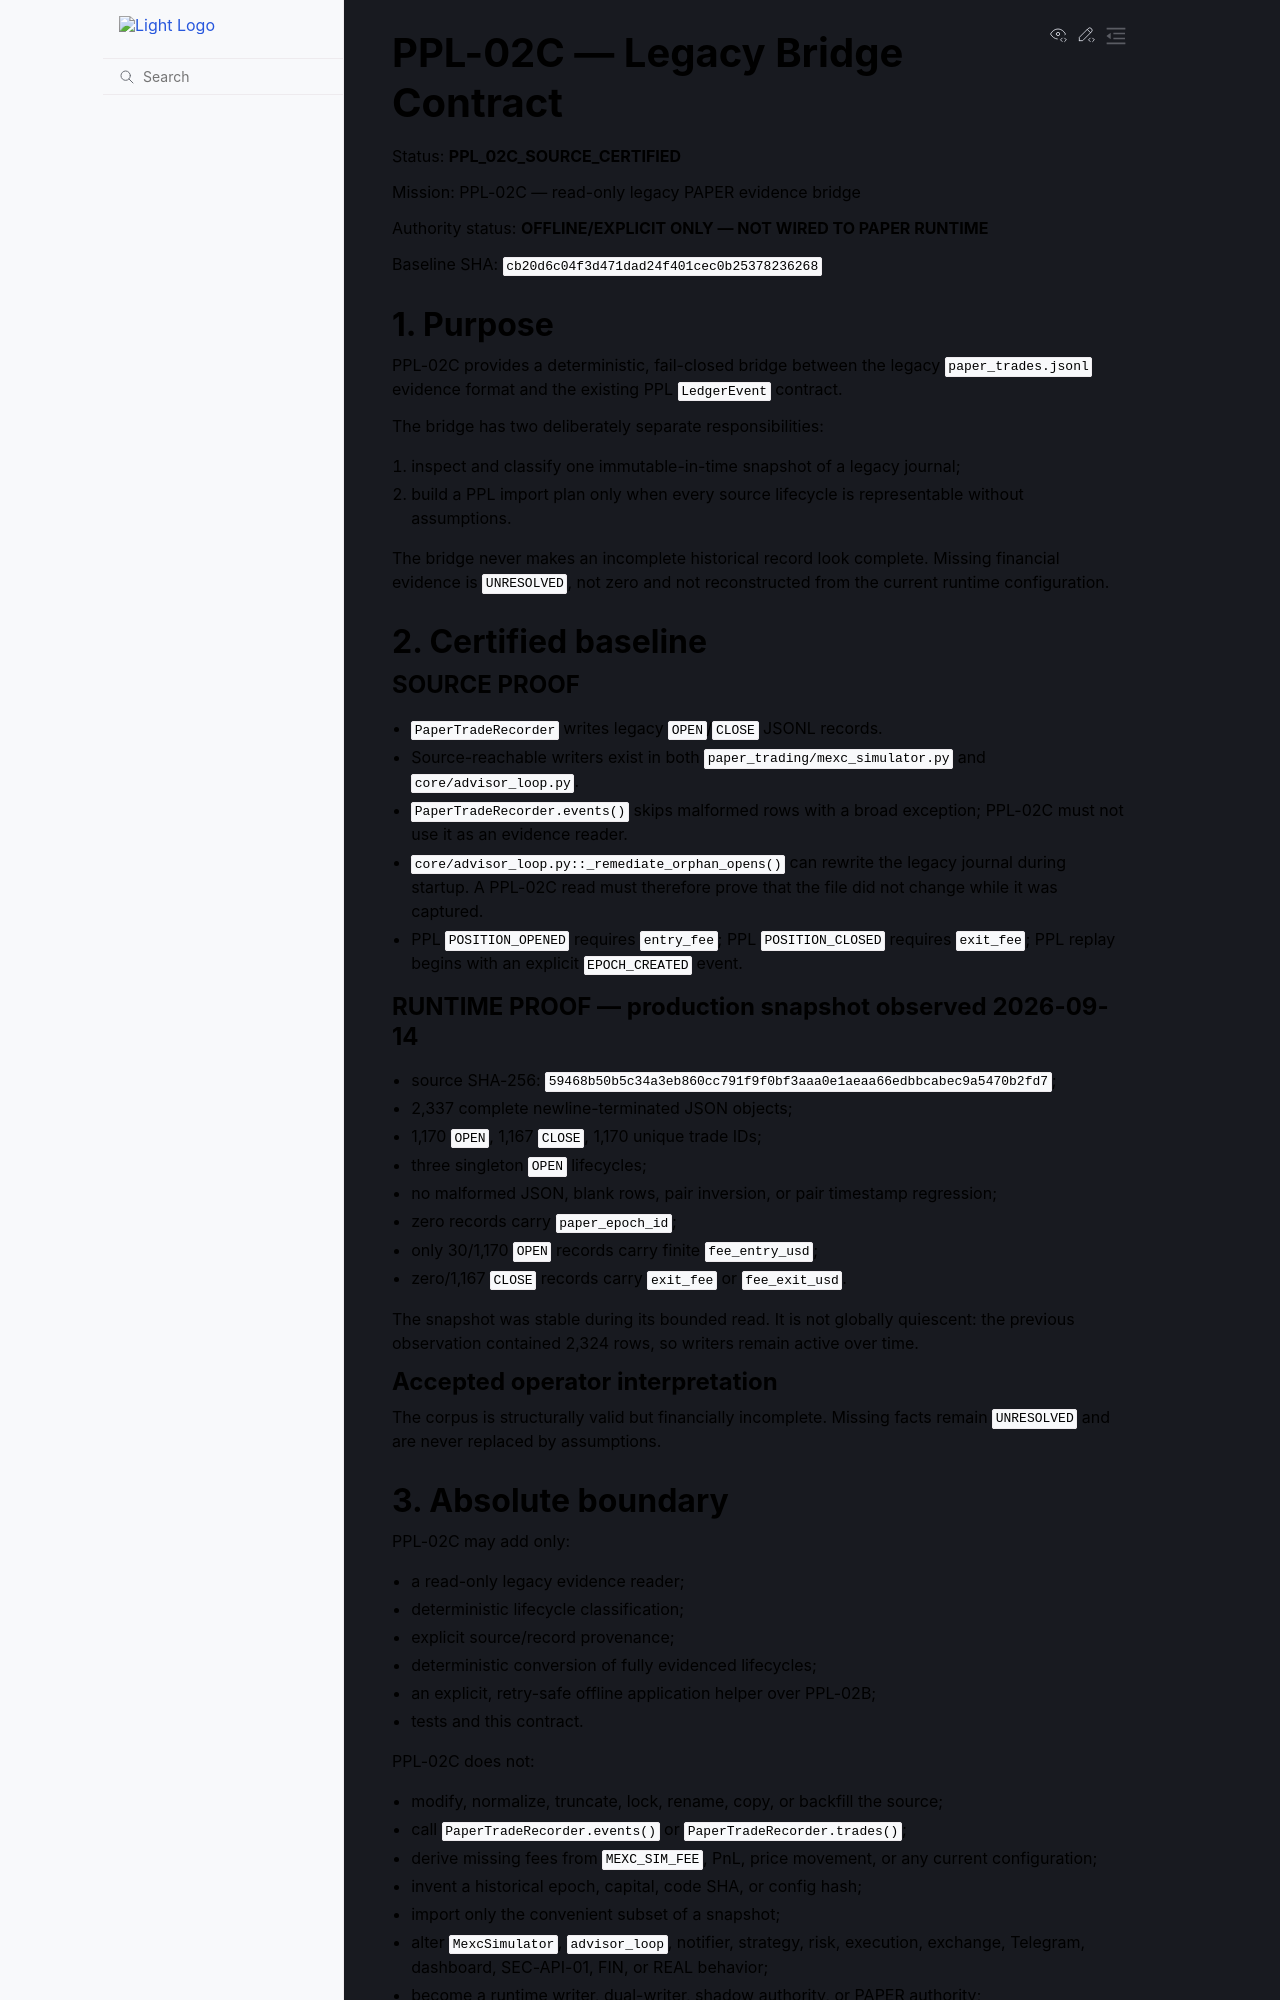

repository: 3a7i3/crypto-ia-terminal · page: contracts/PPL_02C_LEGACY_BRIDGE.html · generator: sphinx

# PPL-02C — Legacy Bridge Contract

Status: **PPL_02C_SOURCE_CERTIFIED**

Mission: PPL-02C — read-only legacy PAPER evidence bridge

Authority status: **OFFLINE/EXPLICIT ONLY — NOT WIRED TO PAPER RUNTIME**

Baseline SHA: `cb20d6c04f3d471dad24f401cec0b25378236268`

## 1. Purpose

PPL-02C provides a deterministic, fail-closed bridge between the legacy
`paper_trades.jsonl` evidence format and the existing PPL `LedgerEvent`
contract.

The bridge has two deliberately separate responsibilities:

1. inspect and classify one immutable-in-time snapshot of a legacy journal;
2. build a PPL import plan only when every source lifecycle is representable
   without assumptions.

The bridge never makes an incomplete historical record look complete. Missing
financial evidence is `UNRESOLVED`, not zero and not reconstructed from the
current runtime configuration.

## 2. Certified baseline

### SOURCE PROOF

- `PaperTradeRecorder` writes legacy `OPEN`/`CLOSE` JSONL records.
- Source-reachable writers exist in both `paper_trading/mexc_simulator.py` and
  `core/advisor_loop.py`.
- `PaperTradeRecorder.events()` skips malformed rows with a broad exception;
  PPL-02C must not use it as an evidence reader.
- `core/advisor_loop.py::_remediate_orphan_opens()` can rewrite the legacy
  journal during startup. A PPL-02C read must therefore prove that the file did
  not change while it was captured.
- PPL `POSITION_OPENED` requires `entry_fee`; PPL `POSITION_CLOSED` requires
  `exit_fee`; PPL replay begins with an explicit `EPOCH_CREATED` event.

### RUNTIME PROOF — production snapshot observed 2026-09-14

- source SHA-256:
  `59468b50b5c34a3eb860cc791f9f0bf3aaa0e1aeaa66edbbcabec9a5470b2fd7`;
- 2,337 complete newline-terminated JSON objects;
- 1,170 `OPEN`, 1,167 `CLOSE`, 1,170 unique trade IDs;
- three singleton `OPEN` lifecycles;
- no malformed JSON, blank rows, pair inversion, or pair timestamp regression;
- zero records carry `paper_epoch_id`;
- only 30/1,170 `OPEN` records carry finite `fee_entry_usd`;
- zero/1,167 `CLOSE` records carry `exit_fee` or `fee_exit_usd`.

The snapshot was stable during its bounded read. It is not globally quiescent:
the previous observation contained 2,324 rows, so writers remain active over
time.

### Accepted operator interpretation

The corpus is structurally valid but financially incomplete. Missing facts
remain `UNRESOLVED` and are never replaced by assumptions.

## 3. Absolute boundary

PPL-02C may add only:

- a read-only legacy evidence reader;
- deterministic lifecycle classification;
- explicit source/record provenance;
- deterministic conversion of fully evidenced lifecycles;
- an explicit, retry-safe offline application helper over PPL-02B;
- tests and this contract.

PPL-02C does not:

- modify, normalize, truncate, lock, rename, copy, or backfill the source;
- call `PaperTradeRecorder.events()` or `PaperTradeRecorder.trades()`;
- derive missing fees from `MEXC_SIM_FEE`, PnL, price movement, or any current
  configuration;
- invent a historical epoch, capital, code SHA, or config hash;
- import only the convenient subset of a snapshot;
- alter `MexcSimulator`, `advisor_loop`, notifier, strategy, risk, execution,
  exchange, Telegram, dashboard, SEC-API-01, FIN, or REAL behavior;
- become a runtime writer, dual-writer, shadow authority, or PAPER authority;
- implement any shadow, dual-write, cutover, or authority-promotion mission.
